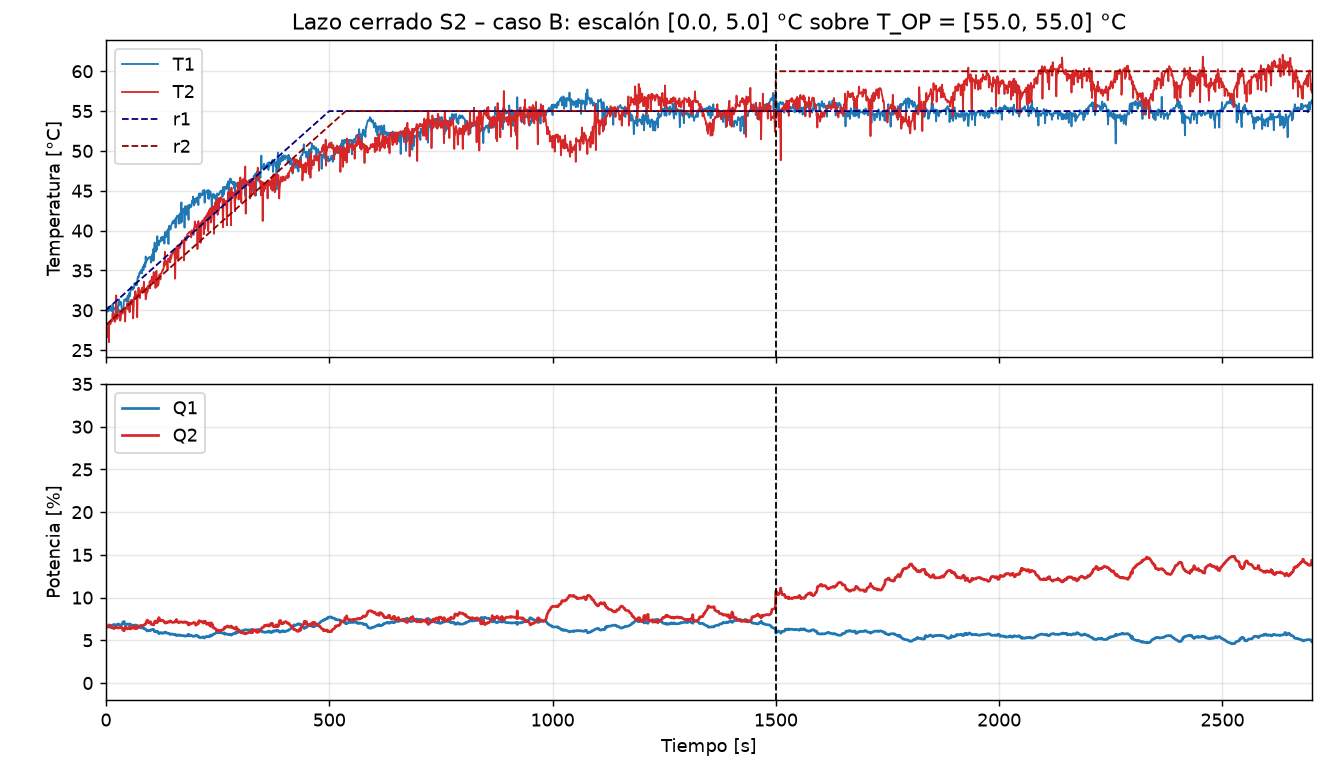

The file beside this chart, header and first rows:
tiempo_s, fase, r1_C, r2_C, T1_C, T2_C, T1_filt_C, T2_filt_C, v1, v2, Q1_cmd_pct, Q2_cmd_pct, Q1_pct, Q2_pct, vigilante
0.266, aproximacion, 30.02, 28.17, 30.01, 28.15, 30.01, 28.15, 0.0036, 0.0053, 6.602, 6.602, 6.602, 6.602, 
1.004, aproximacion, 30.06, 28.2, 30.4, 28.35, 30.21, 28.25, -0.0393, -0.0191, 6.566, 6.620, 6.566, 6.620, 
2.013, aproximacion, 30.11, 28.25, 30.3, 28.25, 30.3, 28.25, -0.0521, 0.0010, 6.548, 6.654, 6.548, 6.654, 
3.610, aproximacion, 30.19, 28.33, 29.81, 26.64, 30.16, 28.2, 0.0088, 0.0526, 6.593, 6.644, 6.593, 6.644, 
4.004, aproximacion, 30.21, 28.35, 30.35, 28.25, 30.3, 28.25, -0.0254, 0.0413, 6.563, 6.667, 6.563, 6.667, 
5.004, aproximacion, 30.26, 28.4, 30.3, 27.96, 30.3, 28.25, -0.0120, 0.0615, 6.570, 6.674, 6.570, 6.674, 
6.756, aproximacion, 30.35, 28.49, 29.96, 26, 30.3, 27.96, 0.0116, 0.2143, 6.549, 6.803, 6.549, 6.803, 
7.011, aproximacion, 30.36, 28.5, 30.45, 28.35, 30.3, 27.96, 0.0152, 0.2214, 6.551, 6.806, 6.551, 6.806, 
8.861, aproximacion, 30.45, 28.6, 30.01, 28.64, 30.3, 28.25, 0.0402, 0.1413, 6.599, 6.701, 6.599, 6.701, 
9.002, aproximacion, 30.46, 28.6, 29.96, 28.59, 30.01, 28.35, 0.1217, 0.1063, 6.691, 6.583, 6.691, 6.583, 
10.01, aproximacion, 30.51, 28.65, 30.01, 28.25, 30.01, 28.35, 0.1355, 0.1266, 6.699, 6.590, 6.699, 6.590, 
11, aproximacion, 30.56, 28.7, 30.16, 28.64, 30.01, 28.59, 0.1496, 0.0493, 6.735, 6.498, 6.735, 6.498, 
12, aproximacion, 30.61, 28.75, 30.25, 28.84, 30.01, 28.64, 0.1639, 0.0500, 6.749, 6.484, 6.749, 6.484, 
13, aproximacion, 30.66, 28.8, 30.11, 28.59, 30.11, 28.59, 0.1519, 0.0899, 6.726, 6.537, 6.726, 6.537, 
14.01, aproximacion, 30.71, 28.85, 29.86, 28.79, 30.11, 28.64, 0.1663, 0.0908, 6.740, 6.523, 6.740, 6.523, 
15.01, aproximacion, 30.76, 28.9, 30.79, 29.62, 30.16, 28.79, 0.1677, 0.0524, 6.752, 6.483, 6.752, 6.483, 
16, aproximacion, 30.81, 28.95, 28.98, 28.93, 30.11, 28.84, 0.1950, 0.0529, 6.780, 6.456, 6.780, 6.456, 
17.01, aproximacion, 30.86, 29, 29.96, 29.62, 29.96, 28.93, 0.2495, 0.0342, 6.840, 6.382, 6.840, 6.382, 
18.02, aproximacion, 30.91, 29.05, 30.16, 28.98, 29.96, 28.98, 0.2644, 0.0352, 6.854, 6.368, 6.854, 6.368, 
19, aproximacion, 30.96, 29.1, 30.25, 28.64, 30.16, 28.98, 0.2265, 0.0552, 6.810, 6.427, 6.810, 6.427, 
20.02, aproximacion, 31.01, 29.15, 30.35, 28.54, 30.16, 28.93, 0.2413, 0.0949, 6.814, 6.451, 6.814, 6.451, 
21.01, aproximacion, 31.06, 29.2, 30.3, 28.69, 30.25, 28.69, 0.2295, 0.2133, 6.767, 6.582, 6.767, 6.582, 
22.01, aproximacion, 31.11, 29.25, 30.11, 28.89, 30.25, 28.69, 0.2443, 0.2345, 6.776, 6.588, 6.776, 6.588, 
23.01, aproximacion, 31.16, 29.3, 30.2, 31.87, 30.25, 28.69, 0.2591, 0.2558, 6.785, 6.594, 6.785, 6.594, 
24.01, aproximacion, 31.21, 29.35, 29.47, 29.03, 30.2, 28.89, 0.2872, 0.1987, 6.829, 6.509, 6.829, 6.509, 
25.01, aproximacion, 31.26, 29.4, 30.5, 28.98, 30.2, 28.98, 0.3022, 0.1808, 6.850, 6.476, 6.850, 6.476, 
26.01, aproximacion, 31.31, 29.45, 30.11, 28.93, 30.11, 28.98, 0.3436, 0.2018, 6.885, 6.455, 6.885, 6.455, 
27, aproximacion, 31.36, 29.5, 29.72, 29.28, 30.11, 29.03, 0.3588, 0.2030, 6.900, 6.441, 6.900, 6.441, 
28.01, aproximacion, 31.41, 29.55, 30.74, 29.33, 30.11, 29.03, 0.3743, 0.2242, 6.909, 6.446, 6.909, 6.446, 
29, aproximacion, 31.46, 29.6, 31.38, 29.33, 30.5, 29.28, 0.2839, 0.1470, 6.841, 6.460, 6.841, 6.460, 
30.01, aproximacion, 31.51, 29.65, 30.64, 29.37, 30.64, 29.33, 0.2595, 0.1482, 6.816, 6.486, 6.816, 6.486, 
31.01, aproximacion, 31.56, 29.7, 30.74, 30.01, 30.74, 29.33, 0.2479, 0.1690, 6.799, 6.519, 6.799, 6.519, 
32, aproximacion, 31.61, 29.75, 30.79, 28.69, 30.74, 29.33, 0.2625, 0.1897, 6.807, 6.525, 6.807, 6.525, 
33.01, aproximacion, 31.66, 29.8, 31.09, 28.89, 30.79, 29.33, 0.2641, 0.2107, 6.803, 6.544, 6.803, 6.544, 
34.02, aproximacion, 31.71, 29.85, 30.89, 29.52, 30.79, 29.37, 0.2790, 0.2127, 6.817, 6.531, 6.817, 6.531, 
35.01, aproximacion, 31.76, 29.9, 30.3, 29.62, 30.79, 29.52, 0.2939, 0.1747, 6.843, 6.478, 6.843, 6.478, 
36, aproximacion, 31.81, 29.95, 29.91, 29.72, 30.79, 29.52, 0.3087, 0.1955, 6.852, 6.484, 6.852, 6.484, 
37.01, aproximacion, 31.86, 30, 29.57, 29.67, 30.3, 29.62, 0.4560, 0.1773, 7.004, 6.317, 7.004, 6.317, 
38.01, aproximacion, 31.91, 30.05, 29.81, 29.81, 29.91, 29.67, 0.5775, 0.1784, 7.126, 6.196, 7.126, 6.196, 
39, aproximacion, 31.96, 30.1, 29.77, 29.96, 29.81, 29.72, 0.6204, 0.1796, 7.168, 6.153, 7.168, 6.153, 
40, aproximacion, 32.01, 30.15, 31.04, 29.86, 29.81, 29.81, 0.6372, 0.1616, 7.190, 6.119, 7.190, 6.119, 
41.01, aproximacion, 32.06, 30.2, 31.33, 29.77, 29.81, 29.81, 0.6541, 0.1825, 7.201, 6.122, 7.201, 6.122, 
42.01, aproximacion, 32.11, 30.25, 31.33, 29.91, 31.04, 29.86, 0.3406, 0.1837, 6.887, 6.440, 6.887, 6.440, 
43.01, aproximacion, 32.16, 30.3, 31.38, 28.59, 31.33, 29.86, 0.2766, 0.2046, 6.817, 6.525, 6.817, 6.525, 
44.02, aproximacion, 32.21, 30.35, 31.43, 30.01, 31.33, 29.86, 0.2914, 0.2257, 6.826, 6.532, 6.826, 6.532, 
45.01, aproximacion, 32.26, 30.4, 31.38, 30.4, 31.38, 29.91, 0.2929, 0.2269, 6.827, 6.531, 6.827, 6.531, 
46, aproximacion, 32.31, 30.45, 31.09, 30.45, 31.38, 30.01, 0.3077, 0.2086, 6.847, 6.498, 6.847, 6.498, 
47.02, aproximacion, 32.36, 30.5, 31.48, 30.45, 31.38, 30.4, 0.3227, 0.0733, 6.901, 6.348, 6.901, 6.348, 
48.01, aproximacion, 32.41, 30.55, 31.67, 30.89, 31.43, 30.45, 0.3244, 0.0738, 6.903, 6.346, 6.903, 6.346, 
49, aproximacion, 32.46, 30.6, 31.87, 30.16, 31.48, 30.45, 0.3261, 0.0939, 6.899, 6.365, 6.899, 6.365, 
50.01, aproximacion, 32.51, 30.65, 31.04, 30.69, 31.48, 30.45, 0.3412, 0.1145, 6.908, 6.370, 6.908, 6.370, 
51.01, aproximacion, 32.56, 30.7, 31.72, 30.11, 31.67, 30.45, 0.3032, 0.1348, 6.864, 6.429, 6.864, 6.429, 
52.01, aproximacion, 32.61, 30.75, 32.16, 30.94, 31.72, 30.69, 0.3051, 0.0577, 6.888, 6.350, 6.888, 6.350, 
53, aproximacion, 32.66, 30.8, 31.72, 29.77, 31.72, 30.16, 0.3199, 0.2932, 6.834, 6.570, 6.834, 6.570, 
54, aproximacion, 32.71, 30.85, 31.92, 31.04, 31.72, 30.69, 0.3348, 0.0991, 6.906, 6.361, 6.906, 6.361, 
55.01, aproximacion, 32.76, 30.9, 32.41, 30.99, 31.92, 30.94, 0.2968, 0.0218, 6.891, 6.322, 6.891, 6.322, 
56.01, aproximacion, 32.81, 30.95, 32.7, 31.28, 32.16, 30.99, 0.2458, 0.0222, 6.839, 6.374, 6.839, 6.374, 
57.01, aproximacion, 32.86, 31, 32.94, 31.13, 32.41, 31.04, 0.1940, 0.0225, 6.787, 6.427, 6.787, 6.427, 
58.02, aproximacion, 32.91, 31.05, 32.7, 31.28, 32.7, 31.13, 0.1291, 0.0033, 6.728, 6.473, 6.728, 6.473, 
59.01, aproximacion, 32.96, 31.1, 32.75, 30.64, 32.7, 31.13, 0.1428, 0.0230, 6.736, 6.479, 6.736, 6.479, 
... 2,641 more rows
